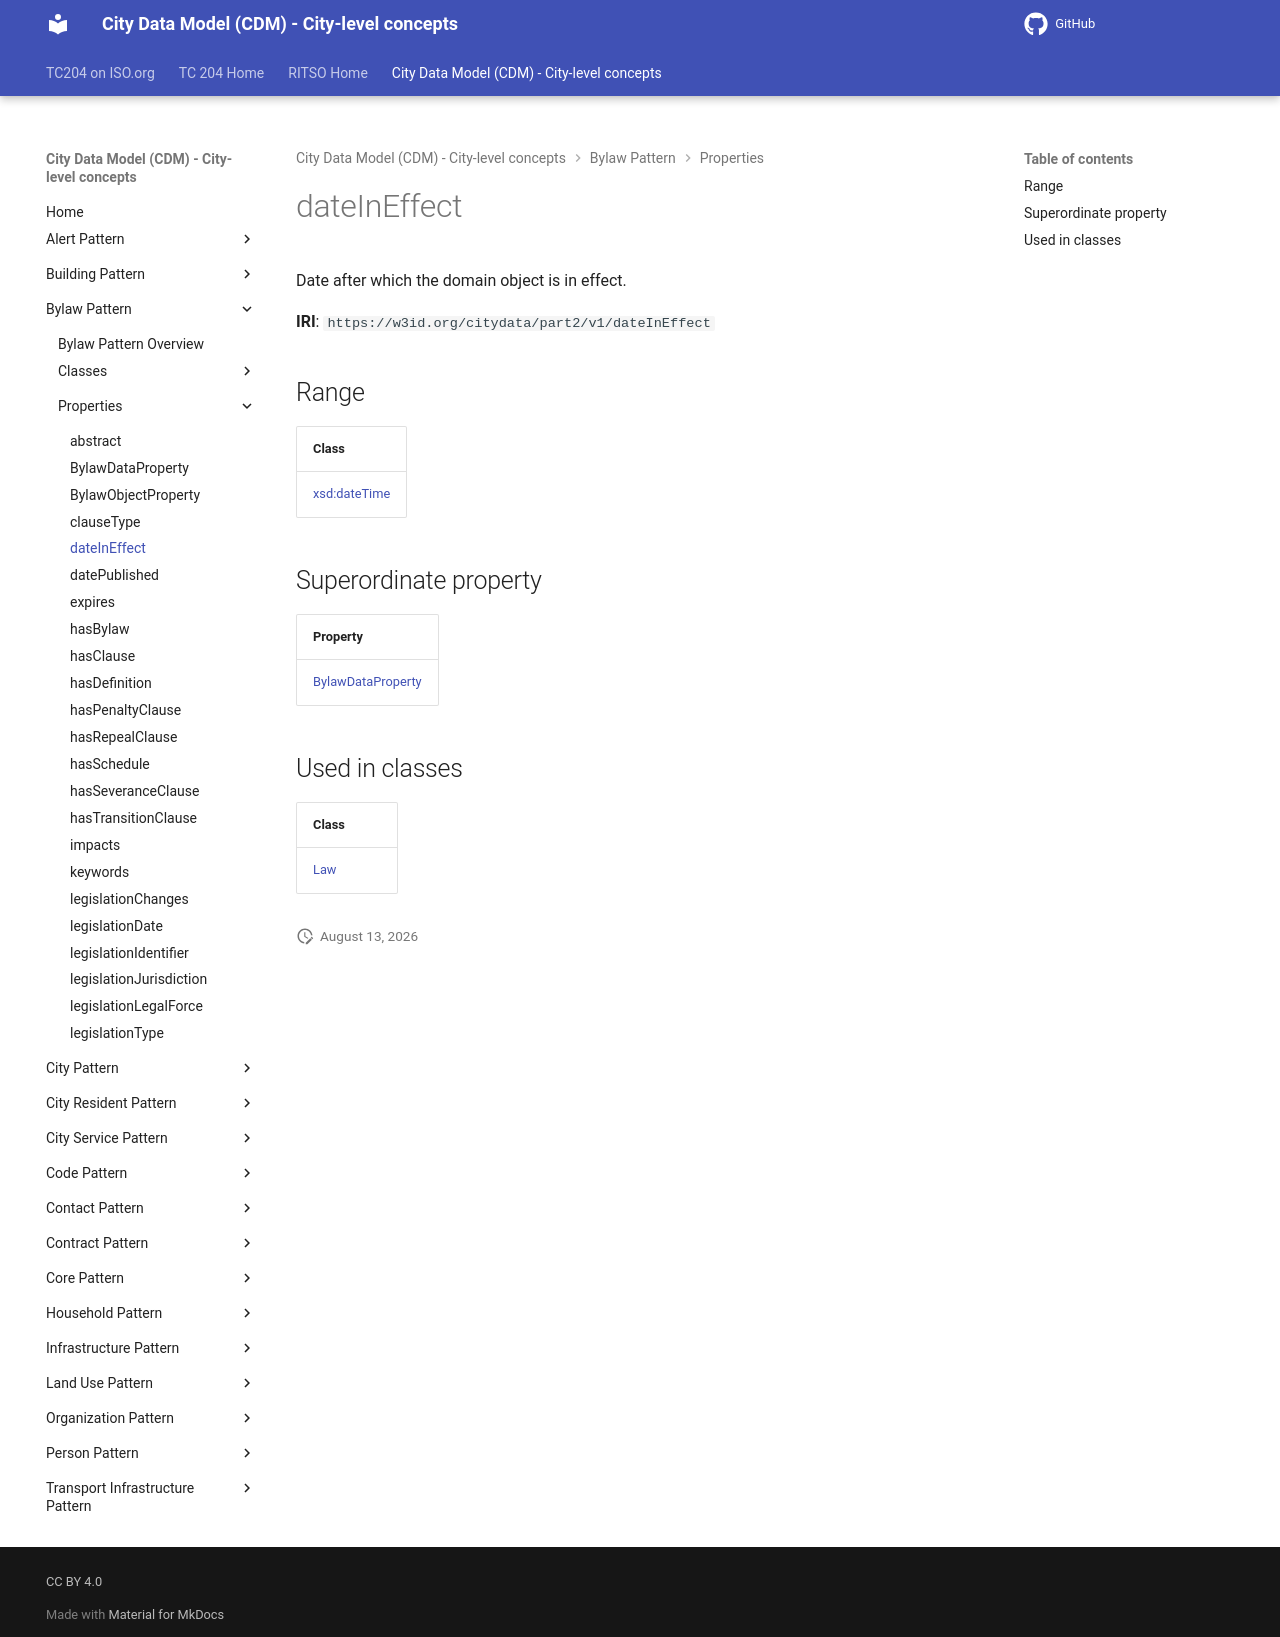

repository: ISO-TC204/ontology-cdm-p2 · page: v1.3.2-alpha.1/properties/dateInEffect/index.html · generator: mkdocs

# dateInEffect

Date after which the domain object is in effect.

**IRI**: `https://w3id.org/citydata/part2/v1/dateInEffect`

## Range

| Class |
|-------|
| [xsd:dateTime](https://w3id.org/citydata/imported/xsd/dateTime) |

## Superordinate property

| Property |
|-------|
| [BylawDataProperty](BylawDataProperty.md) |

## Used in classes

| Class |
|-------|
| [Law](../classes/Law.md) |
